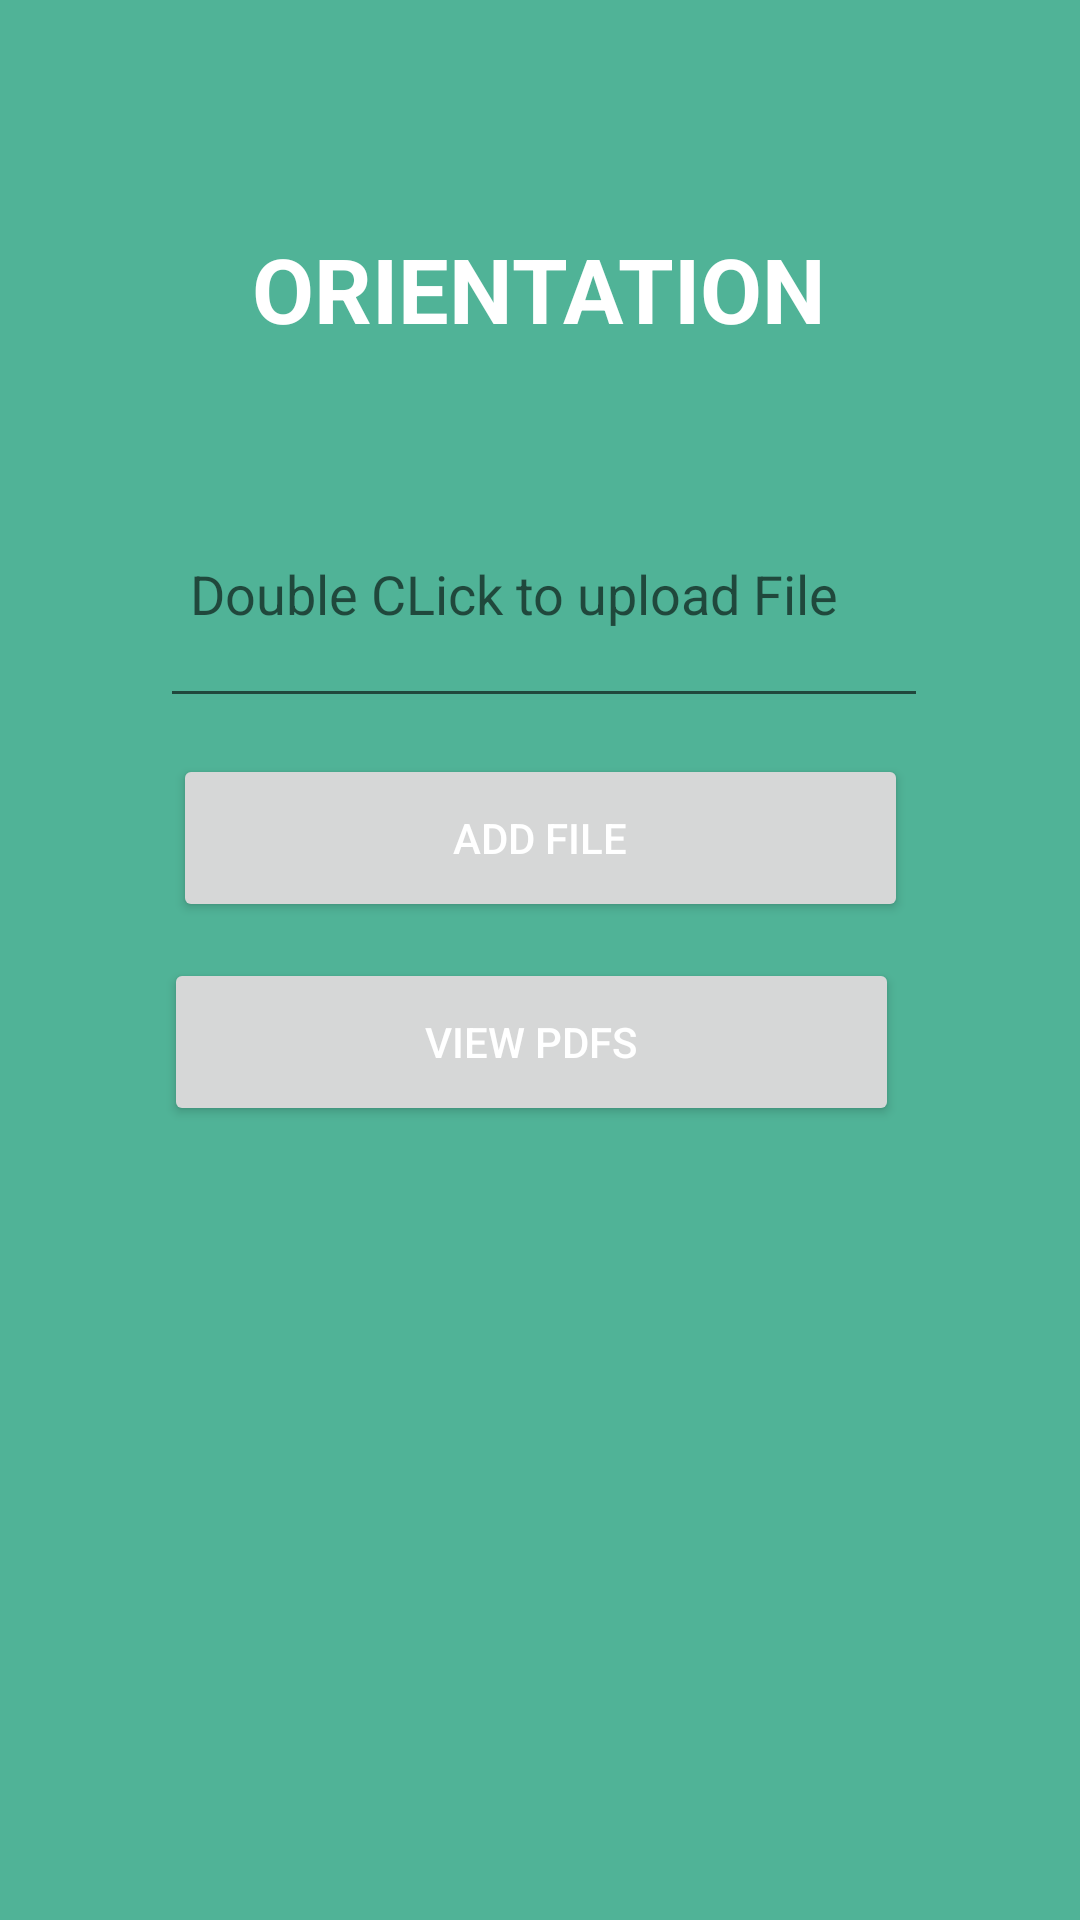

Layout XML and referenced resources for this Android screen:
<!-- AndroidManifest.xml: application theme Theme.HomeLearnersGuide -->
<!-- res/layout/activity_add_pdf.xml -->
<?xml version="1.0" encoding="utf-8"?>
<androidx.constraintlayout.widget.ConstraintLayout xmlns:android="http://schemas.android.com/apk/res/android"
    xmlns:app="http://schemas.android.com/apk/res-auto"
    xmlns:tools="http://schemas.android.com/tools"
    android:layout_width="match_parent"
    android:layout_height="match_parent"
    tools:context=".AddPdf"
    android:background="@drawable/bgcolor">

    <EditText
        android:id="@+id/addPdf"
        android:layout_width="256dp"
        android:layout_height="83dp"
        android:layout_marginStart="70dp"
        android:layout_marginLeft="70dp"
        android:layout_marginTop="40dp"
        android:layout_marginEnd="70dp"
        android:layout_marginRight="70dp"
        android:ems="10"
        android:hint="Double CLick to upload File"
        android:inputType="textPersonName"
        android:padding="10dp"
        android:textColor="@color/black"
        app:layout_constraintEnd_toEndOf="parent"
        app:layout_constraintHorizontal_bias="0.466"
        app:layout_constraintStart_toStartOf="parent"
        app:layout_constraintTop_toBottomOf="@+id/textView19" />

    <Button
        android:textColor="#fff"
        android:id="@+id/FlexBtn"
        android:layout_width="245dp"
        android:layout_height="56dp"
        android:layout_marginStart="101dp"
        android:layout_marginLeft="101dp"
        android:layout_marginTop="12dp"
        android:layout_marginEnd="101dp"
        android:layout_marginRight="101dp"
        android:text="ADD FILE"
        app:layout_constraintEnd_toEndOf="parent"
        app:layout_constraintStart_toStartOf="parent"
        app:layout_constraintTop_toBottomOf="@+id/addPdf" />

    <Button
        android:textColor="#fff"
        android:id="@+id/RadBtn"
        android:layout_width="245dp"
        android:layout_height="56dp"
        android:layout_marginStart="106dp"
        android:layout_marginLeft="106dp"
        android:layout_marginTop="12dp"
        android:layout_marginEnd="101dp"
        android:layout_marginRight="101dp"
        android:onClick="retrievePDF"
        android:text="VIEW PDFS"
        app:layout_constraintEnd_toEndOf="parent"
        app:layout_constraintHorizontal_bias="0.56"
        app:layout_constraintStart_toStartOf="parent"
        app:layout_constraintTop_toBottomOf="@+id/FlexBtn" />

    <TextView
        android:textColor="#fff"
        android:textStyle="bold"
        android:textSize="30sp"
        android:id="@+id/textView19"
        android:layout_width="wrap_content"
        android:layout_height="wrap_content"
        android:layout_marginTop="76dp"
        android:text="ORIENTATION"
        app:layout_constraintEnd_toEndOf="parent"
        app:layout_constraintHorizontal_bias="0.498"
        app:layout_constraintStart_toStartOf="parent"
        app:layout_constraintTop_toTopOf="parent" />
</androidx.constraintlayout.widget.ConstraintLayout>
<!-- resources referenced by this layout -->
<resources>
  <!-- drawable bgcolor (drawable) -->
  <?xml version="1.0" encoding="utf-8"?>
  <shape xmlns:android="http://schemas.android.com/apk/res/android">
      <solid android:color="#50b397"/>
  </shape>
  <style name="Theme.HomeLearnersGuide" parent="Theme.MaterialComponents.DayNight.NoActionBar">
          
          <item name="colorPrimary">@color/purple_500</item>
          <item name="colorPrimaryVariant">@color/purple_700</item>
          <item name="colorOnPrimary">@color/white</item>
          
          <item name="colorSecondary">@color/teal_200</item>
          <item name="colorSecondaryVariant">@color/teal_700</item>
          <item name="colorOnSecondary">@color/black</item>
          
          <item name="android:statusBarColor" tools:targetApi="l">?attr/colorPrimaryVariant</item>
          
      </style>
  <!-- not gathered from this repository: default colours our renderer supplied (Android Studio template values) -->
  <color name="purple_500">#FF6200EE</color>
  <color name="purple_700">#FF3700B3</color>
  <color name="teal_200">#FF03DAC5</color>
  <color name="teal_700">#FF018786</color>
  <color name="black">#FF000000</color>
  <color name="white">#FFFFFFFF</color>
</resources>
